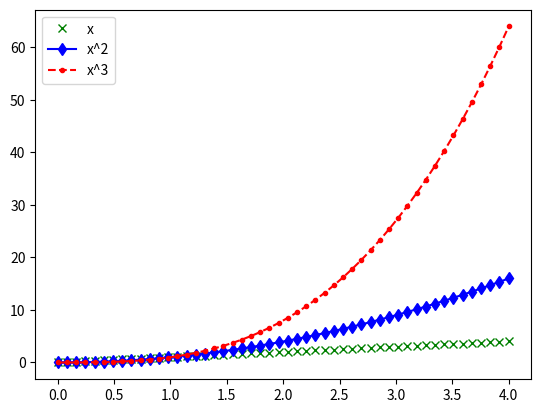

Python code for this plot:
import numpy as np 
import matplotlib.pyplot as plt

# Creates a numpy array of 50 numbers from 
# 0 to 4 in steps of 0.0816
x = np.linspace(0, 4, 50)

# Plots x versus x
plt.plot(x, x, 'g.', label="x", marker='x')
# Plots x versus x^2
plt.plot(x, x**2, '-b.', label="x^2", marker='d')
# Plots x versus x^3
plt.plot(x, x**3, '--r.', label="x^3")
# Creates a plot legend
leg = plt.legend()

# Outputs the plot to screen
plt.show()